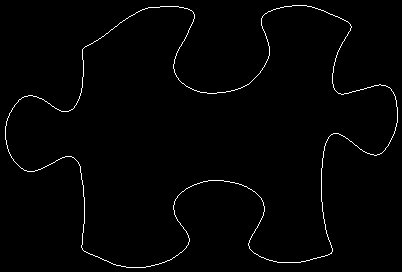

The data file committed next to this chart (first rows):
5, 126
5, 127
5, 128
5, 129
5, 130
5, 131
5, 132
5, 133
5, 134
5, 135
5, 136
5, 137
5, 138
5, 139
6, 140
6, 141
6, 142
6, 143
6, 144
7, 145
7, 146
7, 147
7, 148
8, 149
8, 150
8, 151
9, 152
9, 153
10, 154
10, 155
11, 156
11, 157
12, 158
13, 159
13, 160
14, 161
15, 162
16, 163
17, 164
18, 165
19, 166
20, 167
21, 168
22, 168
23, 169
24, 170
25, 170
26, 170
27, 171
28, 171
29, 171
30, 171
31, 171
32, 171
33, 171
34, 171
35, 170
36, 170
37, 170
38, 169
39, 169
... 1,395 more rows
